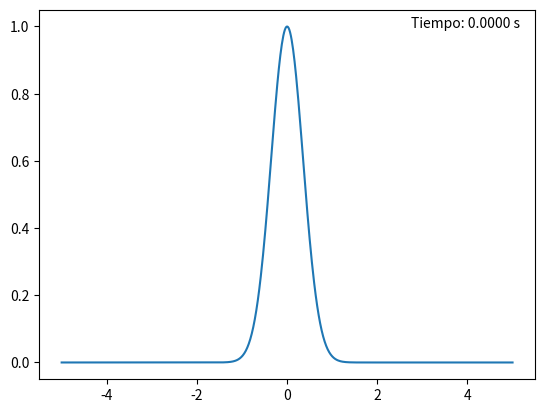
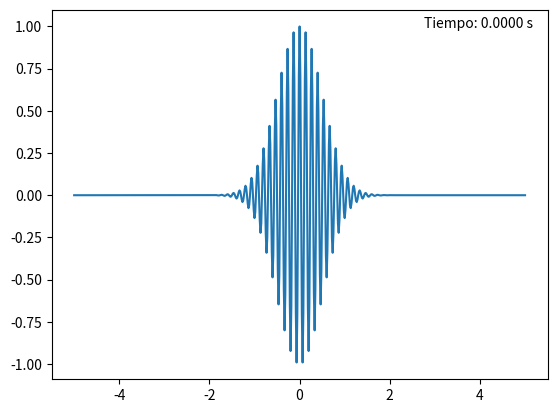
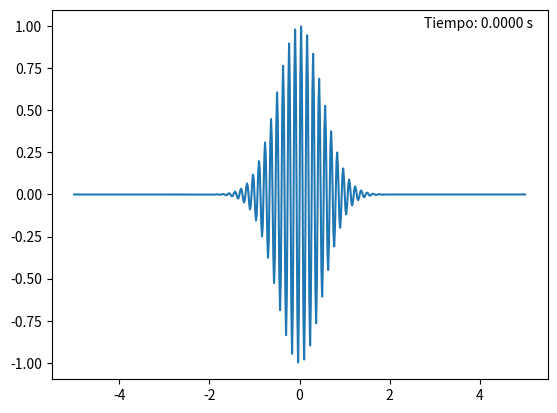

Source code (Python) for these figures, in order:
import numpy as np
import scipy
import matplotlib.pyplot as plt
from matplotlib import animation

'''
Se nos pide resolver la ecuación de Schrödinger dependiente del tiempo en 1D con el método de Crank-Nicholson
para una particula libre en un pozo infinito, o para un potencial cuadratico (oscilador armonico)
'''

#Definimos los parametros
L = 10      #Longitud del dominio espacial
Nx = 600
dx = L/Nx    #Paso espacial
t = 0.5
Nt = 2500
dt = t/Nt    #Paso temporal
k = 15*np.pi 
sigma = 0.5

cte = (1j*dt)/(2*dx**2) #Constante que acompaña a la matriz

#Definimos el intervalo espacial

x = np.arange(-L/2, L/2+dx, dx) 

#Lo haremos para una paquete de ondas, por lo tanto sabemos que la solucion correspondiente a valores definidos de la energía 
#y del momento viene dada por una onda plana:
def part_libre(): 
    return np.exp((-1/2)*(x/sigma)**2)*np.exp(1j*k*x)

#Vamos a crear las matrices que vamos a usar en el método de Crank-Nicholson

#Creamos la matriz tridiagonal del k+1

diag1 = (1 + 2*cte)*np.ones(Nx+1) 
sup1 = inf1 = -cte*np.ones(Nx) 
A1 = scipy.sparse.diags([diag1, sup1, inf1], [0,-1,1],shape=(Nx+1,Nx+1), dtype = complex).toarray() 

#Creamos la matriz tridiagonal del k

diag2 = (1 - 2*cte)*np.ones(Nx+1) 
sup2 = inf2 = cte*np.ones(Nx) 
A2 = scipy.sparse.diags([diag2, sup2, inf2], [0,-1,1],shape=(Nx+1,Nx+1), dtype = complex).toarray() 

#Resolvemos para obtener la matriz

B = np.dot(np.linalg.inv(A1), A2) #Genera la matriz final del sistema de ecuaciones

#Modifico B para aplicar las condiciones de contorno

B[:,0] = 0 ; B[:,-1] = 0

#Creamos un array para añadir la solucion e imponemos la condicion de una part. libre

u = np.zeros([Nt+1, Nx+1], dtype = complex) 
u[0] = part_libre() 

#Aplico el método de Crank-Nicholson

for i in range(Nt):
    u[i+1] = np.dot(B, u[i])
    
    
#Animaciones
'''
Animamos para el módulo al cuadrado de la función de onda de la partícula libre. La multiplicación de Psil por su conjugado produce el módulo al cuadrado, 
que en el contexto de la mecánica cuántica corresponde a la probabilidad de encontrar la partícula en una posición determinada.
'''
listal = u * u.conjugate().tolist()
fig, ax = plt.subplots()
line, = ax.plot(x, listal[0])
time_text=ax.text(0.75,0.95,'',fontsize=10,transform=ax.transAxes,color='black')
def update_module(i):
    new_data = listal[200*i]
    line.set_ydata(new_data)
    time_text.set_text('Tiempo: {:.4f} s'.format(dt*i)) 
    return line,time_text

ani_module = animation.FuncAnimation(fig, update_module, frames=Nt, interval=100, blit=True)
plt.show()
#Vemos que esta normalizada
'''
Animamos la parte real de la funcion de onda
'''
lista2 = u.real.tolist()
fig, ax = plt.subplots()
line, = ax.plot(x, lista2[0])
time_text=ax.text(0.75,0.95,'',fontsize=10,transform=ax.transAxes,color='black')
def update_real(i):
    new_data = lista2[200*i]
    line.set_ydata(new_data)
    time_text.set_text('Tiempo: {:.4f} s'.format(dt*i)) 
    return line,time_text

ani_real =  animation.FuncAnimation(fig, update_real, frames=Nt, interval=100, blit=True)
plt.show()

'''
Animamos la parte imaginaria de la funcion de onda
'''

lista3 = u.imag.tolist()
fig, ax = plt.subplots()
line, = ax.plot(x, lista3[0])
time_text=ax.text(0.75,0.95,'',fontsize=10,transform=ax.transAxes,color='black')
def update_imaginary(i):
    new_data = lista3[200*i]
    line.set_ydata(new_data)
    time_text.set_text('Tiempo: {:.4f} s'.format(dt*i)) 
    return line,time_text

ani_imaginary = animation.FuncAnimation(fig, update_imaginary, frames=Nt, interval=100, blit=True)
plt.show()



